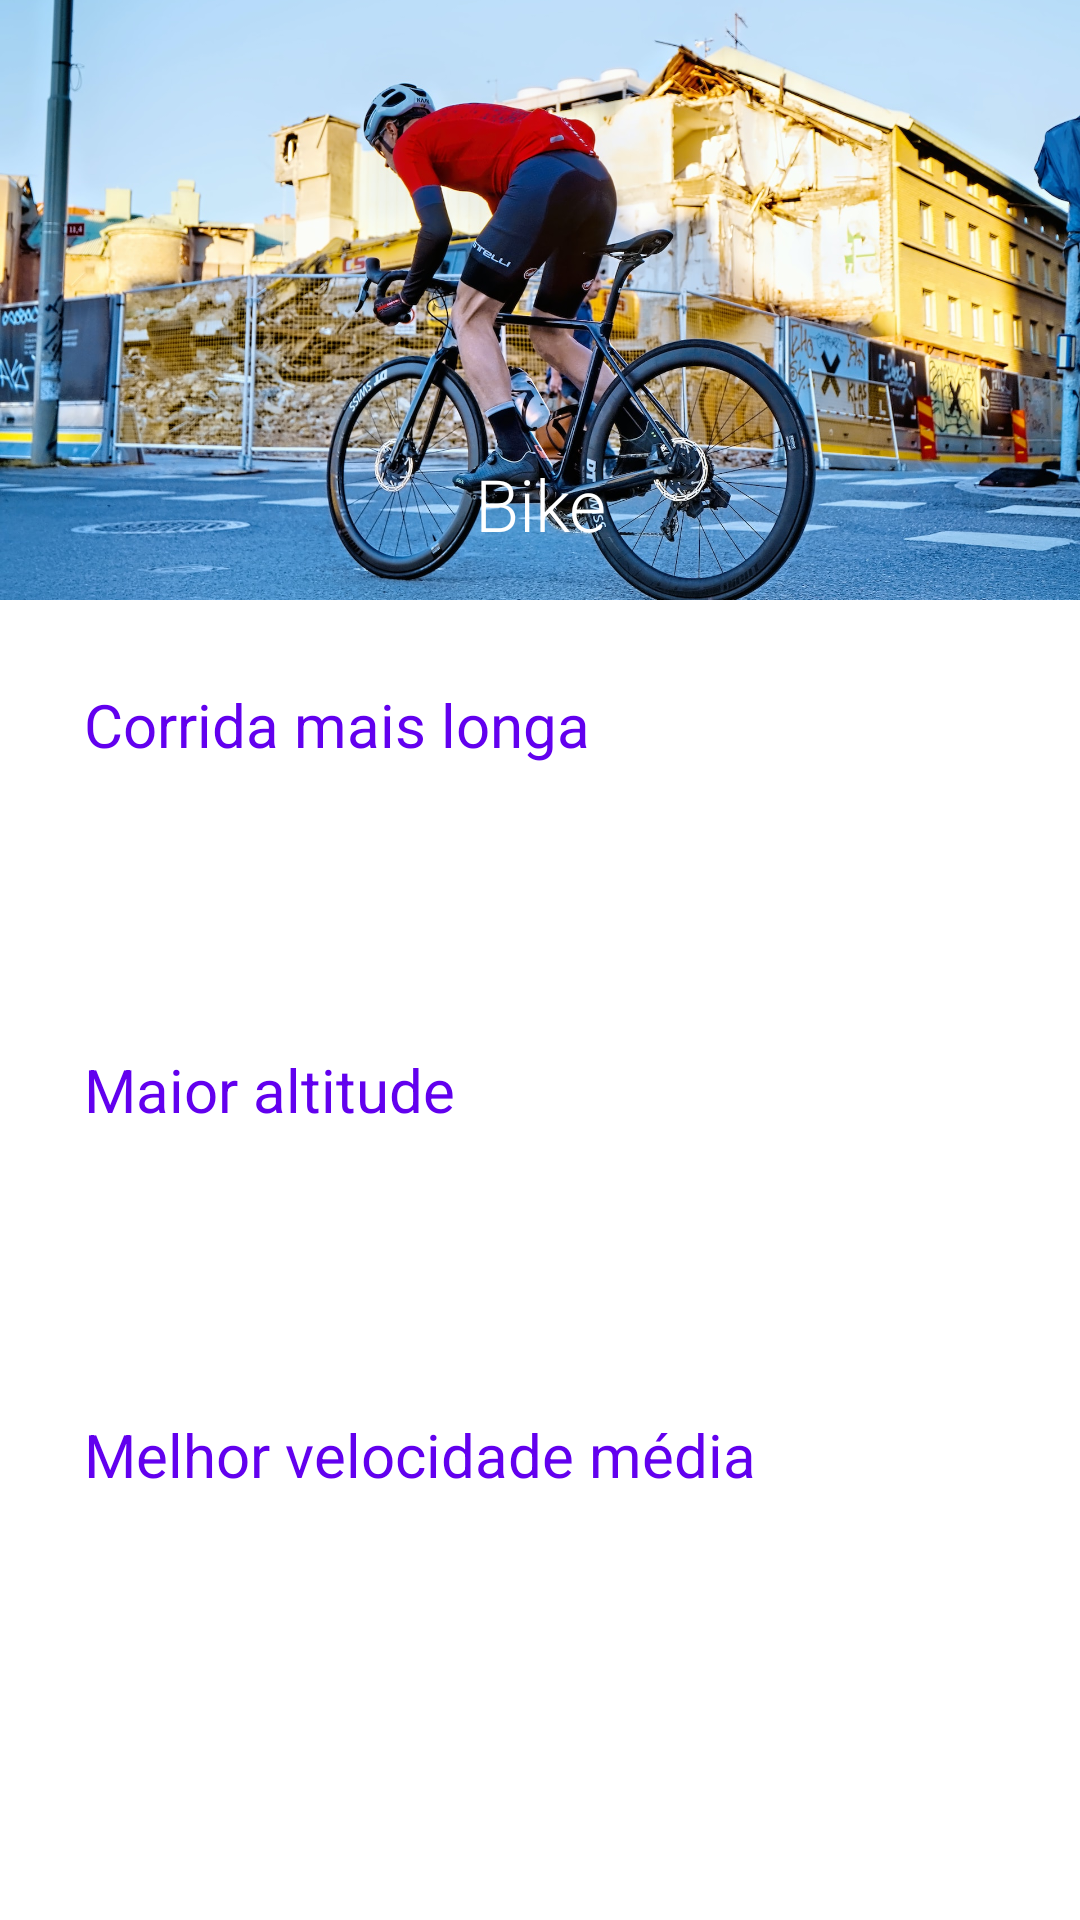

This screen was rendered from an Android layout file. Write that file and the resources it references.
<!-- AndroidManifest.xml: application theme Theme.KeepTrack -->
<!-- res/layout/fragment_cycling.xml -->
<?xml version="1.0" encoding="utf-8"?>
<ScrollView xmlns:android="http://schemas.android.com/apk/res/android"
    xmlns:app="http://schemas.android.com/apk/res-auto"
    xmlns:tools="http://schemas.android.com/tools"
    android:layout_width="match_parent"
    android:layout_height="match_parent">

    <androidx.constraintlayout.widget.ConstraintLayout
        android:layout_width="match_parent"
        android:layout_height="wrap_content">

        <FrameLayout
            android:id="@+id/frame_heading"
            android:layout_width="0dp"
            android:layout_height="200dp"
            app:layout_constraintEnd_toEndOf="parent"
            app:layout_constraintStart_toStartOf="parent"
            app:layout_constraintTop_toTopOf="parent">

            <ImageView
                android:layout_width="match_parent"
                android:layout_height="match_parent"
                android:contentDescription="@string/descricao_imagem_de_bike"
                android:scaleType="centerCrop"
                android:src="@drawable/cycling_heading" />

            <View
                android:layout_width="match_parent"
                android:layout_height="match_parent"
                android:background="@drawable/gradient_overlay" />

            <TextView
                android:layout_width="match_parent"
                android:layout_height="wrap_content"
                android:layout_gravity="bottom"
                android:layout_marginBottom="16dp"
                android:fontFamily="sans-serif-light"
                android:gravity="center"
                android:text="@string/bike"
                android:textColor="@color/white"
                android:textSize="24sp" />

        </FrameLayout>

        <LinearLayout
            android:layout_width="0dp"
            android:layout_height="wrap_content"
            android:orientation="vertical"
            android:padding="16dp"
            app:layout_constraintEnd_toEndOf="parent"
            app:layout_constraintStart_toStartOf="parent"
            app:layout_constraintTop_toBottomOf="@id/frame_heading">

            <androidx.constraintlayout.widget.ConstraintLayout
                android:id="@+id/container_longest_ride"
                android:layout_width="match_parent"
                android:layout_height="wrap_content"
                android:padding="12dp">

                <TextView
                    android:id="@+id/text_view_longest_ride_heading"
                    android:layout_width="wrap_content"
                    android:layout_height="wrap_content"
                    android:fontFamily="sans-serif"
                    android:text="@string/longest_ride_heading"
                    android:textColor="?attr/colorPrimary"
                    android:textSize="20sp"
                    app:layout_constraintStart_toStartOf="parent"
                    app:layout_constraintTop_toTopOf="parent" />

                <TextView
                    android:id="@+id/text_view_longest_ride_value"
                    android:layout_width="wrap_content"
                    android:layout_height="wrap_content"
                    android:fontFamily="sans-serif-light"
                    android:textColor="@color/dark_grey"
                    android:textSize="20sp"
                    app:layout_constraintEnd_toEndOf="parent"
                    app:layout_constraintTop_toTopOf="parent"
                    tools:text="22:04" />

                <TextView
                    android:id="@+id/text_view_longest_ride_date"
                    android:layout_width="wrap_content"
                    android:layout_height="wrap_content"
                    android:layout_marginTop="16dp"
                    android:fontFamily="sans-serif-light"
                    android:textSize="16sp"
                    app:layout_constraintEnd_toEndOf="parent"
                    app:layout_constraintTop_toBottomOf="@id/text_view_longest_ride_value"
                    tools:text="29/11/2022" />


            </androidx.constraintlayout.widget.ConstraintLayout>

            <View
                android:layout_width="match_parent"
                android:layout_height="1dp"
                android:layout_marginTop="16dp"
                android:background="@color/light_grey" />

            <androidx.constraintlayout.widget.ConstraintLayout
                android:id="@+id/container_biggest_climb"
                android:layout_width="match_parent"
                android:layout_height="wrap_content"
                android:layout_marginTop="16dp"
                android:padding="12dp">

                <TextView
                    android:id="@+id/text_view_biggest_climb_heading"
                    android:layout_width="wrap_content"
                    android:layout_height="wrap_content"
                    android:fontFamily="sans-serif"
                    android:text="@string/biggest_climb_heading"
                    android:textColor="?attr/colorPrimary"
                    android:textSize="20sp"
                    app:layout_constraintStart_toStartOf="parent"
                    app:layout_constraintTop_toTopOf="parent" />

                <TextView
                    android:id="@+id/text_view_biggest_climb_value"
                    android:layout_width="wrap_content"
                    android:layout_height="wrap_content"
                    android:fontFamily="sans-serif-light"
                    android:textColor="@color/dark_grey"
                    android:textSize="20sp"
                    app:layout_constraintEnd_toEndOf="parent"
                    app:layout_constraintTop_toTopOf="parent"
                    tools:text="22:04" />

                <TextView
                    android:id="@+id/text_view_biggest_climb_date"
                    android:layout_width="wrap_content"
                    android:layout_height="wrap_content"
                    android:layout_marginTop="16dp"
                    android:fontFamily="sans-serif-light"
                    android:textSize="16sp"
                    app:layout_constraintEnd_toEndOf="parent"
                    app:layout_constraintTop_toBottomOf="@id/text_view_biggest_climb_value"
                    tools:text="29/11/2022" />


            </androidx.constraintlayout.widget.ConstraintLayout>

            <View
                android:layout_width="match_parent"
                android:layout_height="1dp"
                android:layout_marginTop="16dp"
                android:background="@color/light_grey" />

            <androidx.constraintlayout.widget.ConstraintLayout
                android:id="@+id/container_best_speed"
                android:layout_width="match_parent"
                android:layout_height="wrap_content"
                android:layout_marginTop="16dp"
                android:padding="12dp">

                <TextView
                    android:id="@+id/text_view_best_speed_heading"
                    android:layout_width="wrap_content"
                    android:layout_height="wrap_content"
                    android:fontFamily="sans-serif"
                    android:text="@string/best_speed_heading"
                    android:textColor="?attr/colorPrimary"
                    android:textSize="20sp"
                    app:layout_constraintStart_toStartOf="parent"
                    app:layout_constraintTop_toTopOf="parent" />

                <TextView
                    android:id="@+id/text_view_best_speed_value"
                    android:layout_width="wrap_content"
                    android:layout_height="wrap_content"
                    android:fontFamily="sans-serif-light"
                    android:textColor="@color/dark_grey"
                    android:textSize="20sp"
                    app:layout_constraintEnd_toEndOf="parent"
                    app:layout_constraintTop_toTopOf="parent"
                    tools:text="22:04" />

                <TextView
                    android:id="@+id/text_view_best_speed_date"
                    android:layout_width="wrap_content"
                    android:layout_height="wrap_content"
                    android:layout_marginTop="16dp"
                    android:fontFamily="sans-serif-light"
                    android:textSize="16sp"
                    app:layout_constraintEnd_toEndOf="parent"
                    app:layout_constraintTop_toBottomOf="@id/text_view_best_speed_value"
                    tools:text="29/11/2022" />


            </androidx.constraintlayout.widget.ConstraintLayout>

        </LinearLayout>

    </androidx.constraintlayout.widget.ConstraintLayout>

</ScrollView>
<!-- resources referenced by this layout -->
<resources>
  <!-- drawable cycling_heading: jpg bitmap (drawable-nodpi, 557320 bytes) -->
  <string name="best_speed_heading">Melhor velocidade média</string>
  <string name="biggest_climb_heading">Maior altitude</string>
  <string name="bike">Bike</string>
  <string name="descricao_imagem_de_bike">Imagem de Bike</string>
  <string name="longest_ride_heading">Corrida mais longa</string>
  <style name="Theme.KeepTrack" parent="Theme.MaterialComponents.DayNight.DarkActionBar">
          
          <item name="colorPrimary">@color/purple_500</item>
          <item name="colorPrimaryVariant">@color/purple_700</item>
          <item name="colorOnPrimary">@color/white</item>
          
          <item name="colorSecondary">@color/teal_200</item>
          <item name="colorSecondaryVariant">@color/teal_700</item>
          <item name="colorOnSecondary">@color/black</item>
          
          <item name="android:statusBarColor">?attr/colorPrimaryVariant</item>
          
      </style>
  <!-- not gathered from this repository: default colours our renderer supplied (Android Studio template values) -->
  <color name="purple_500">#FF6200EE</color>
  <color name="purple_700">#FF3700B3</color>
  <color name="teal_200">#FF03DAC5</color>
  <color name="teal_700">#FF018786</color>
  <color name="black">#FF000000</color>
  <color name="white">#FFFFFFFF</color>
</resources>
